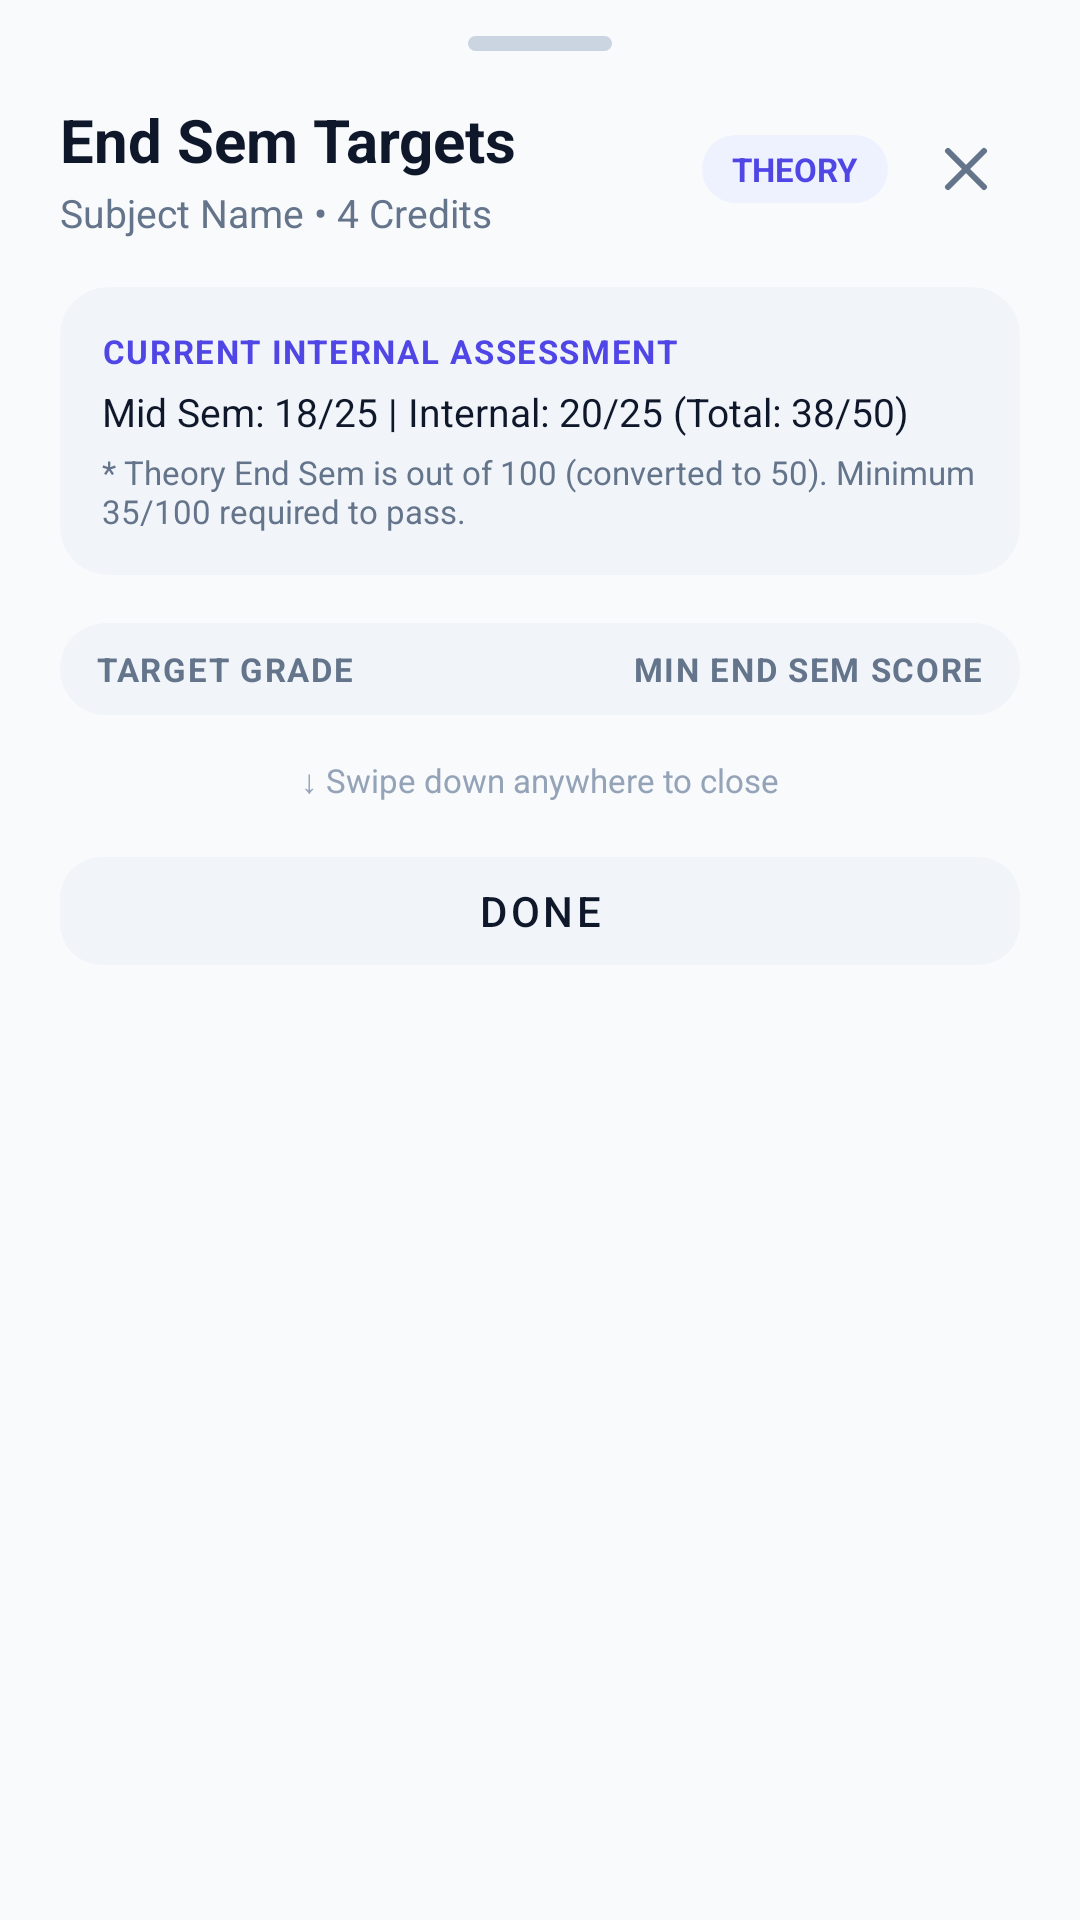

Reconstruct the res/layout file that produces this screen, plus the resources it refers to.
<!-- AndroidManifest.xml: application theme Theme.CGPATracker -->
<!-- res/layout/bottom_sheet_target_marks.xml -->
<?xml version="1.0" encoding="utf-8"?>
<androidx.core.widget.NestedScrollView xmlns:android="http://schemas.android.com/apk/res/android"
    xmlns:app="http://schemas.android.com/apk/res-auto"
    android:layout_width="match_parent"
    android:layout_height="wrap_content"
    android:background="@drawable/bottom_sheet_background">

    <LinearLayout
        android:layout_width="match_parent"
        android:layout_height="wrap_content"
        android:orientation="vertical"
        android:paddingHorizontal="20dp"
        android:paddingTop="12dp"
        android:paddingBottom="28dp">

        
        <View
            android:id="@+id/dragHandle"
            android:layout_width="48dp"
            android:layout_height="5dp"
            android:layout_gravity="center_horizontal"
            android:layout_marginBottom="16dp"
            android:background="@drawable/dialog_background"
            android:backgroundTint="#CBD5E1" />

        
        <LinearLayout
            android:layout_width="match_parent"
            android:layout_height="wrap_content"
            android:orientation="horizontal"
            android:gravity="center_vertical">

            <LinearLayout
                android:layout_width="0dp"
                android:layout_height="wrap_content"
                android:layout_weight="1"
                android:orientation="vertical">

                <TextView
                    android:id="@+id/tvSheetTitle"
                    android:layout_width="wrap_content"
                    android:layout_height="wrap_content"
                    android:text="End Sem Targets"
                    android:textSize="20sp"
                    android:textStyle="bold"
                    android:textColor="@color/text_primary" />

                <TextView
                    android:id="@+id/tvSheetSubtitle"
                    android:layout_width="wrap_content"
                    android:layout_height="wrap_content"
                    android:text="Subject Name • 4 Credits"
                    android:textSize="13sp"
                    android:textColor="@color/text_secondary"
                    android:layout_marginTop="2dp" />
            </LinearLayout>

            <TextView
                android:id="@+id/tvSubjectTypeBadge"
                android:layout_width="wrap_content"
                android:layout_height="wrap_content"
                android:text="THEORY"
                android:textSize="11sp"
                android:textStyle="bold"
                android:textColor="@color/primary"
                android:paddingHorizontal="10dp"
                android:paddingVertical="4dp"
                android:background="@drawable/dialog_background"
                android:backgroundTint="@color/primary_soft"
                android:layout_marginEnd="8dp" />

            <ImageButton
                android:id="@+id/btnCloseIcon"
                android:layout_width="36dp"
                android:layout_height="36dp"
                android:src="@drawable/ic_close"
                android:background="?attr/selectableItemBackgroundBorderless"
                android:contentDescription="Close"
                app:tint="@color/text_secondary" />
        </LinearLayout>

        
        <androidx.cardview.widget.CardView
            android:layout_width="match_parent"
            android:layout_height="wrap_content"
            android:layout_marginTop="16dp"
            app:cardCornerRadius="16dp"
            app:cardElevation="0dp"
            app:cardBackgroundColor="@color/surface_variant">

            <LinearLayout
                android:layout_width="match_parent"
                android:layout_height="wrap_content"
                android:orientation="vertical"
                android:padding="14dp">

                <TextView
                    android:layout_width="wrap_content"
                    android:layout_height="wrap_content"
                    android:text="CURRENT INTERNAL ASSESSMENT"
                    android:textSize="11sp"
                    android:textStyle="bold"
                    android:letterSpacing="0.05"
                    android:textColor="@color/primary" />

                <TextView
                    android:id="@+id/tvCurrentBreakdown"
                    android:layout_width="wrap_content"
                    android:layout_height="wrap_content"
                    android:text="Mid Sem: 18/25 | Internal: 20/25 (Total: 38/50)"
                    android:textSize="13sp"
                    android:textColor="@color/text_primary"
                    android:layout_marginTop="4dp" />

                <TextView
                    android:id="@+id/tvExamRuleNote"
                    android:layout_width="wrap_content"
                    android:layout_height="wrap_content"
                    android:text="* Theory End Sem is out of 100 (converted to 50). Minimum 35/100 required to pass."
                    android:textSize="11sp"
                    android:textColor="@color/text_secondary"
                    android:layout_marginTop="4dp" />
            </LinearLayout>
        </androidx.cardview.widget.CardView>

        
        <LinearLayout
            android:layout_width="match_parent"
            android:layout_height="wrap_content"
            android:orientation="horizontal"
            android:layout_marginTop="16dp"
            android:paddingHorizontal="12dp"
            android:paddingVertical="8dp"
            android:background="@drawable/dialog_background"
            android:backgroundTint="@color/surface_variant">

            <TextView
                android:layout_width="0dp"
                android:layout_height="wrap_content"
                android:layout_weight="1"
                android:text="TARGET GRADE"
                android:textSize="11sp"
                android:textStyle="bold"
                android:letterSpacing="0.05"
                android:textColor="@color/text_secondary" />

            <TextView
                android:layout_width="wrap_content"
                android:layout_height="wrap_content"
                android:text="MIN END SEM SCORE"
                android:textSize="11sp"
                android:textStyle="bold"
                android:letterSpacing="0.05"
                android:textColor="@color/text_secondary" />
        </LinearLayout>

        
        <LinearLayout
            android:id="@+id/llTargetRows"
            android:layout_width="match_parent"
            android:layout_height="wrap_content"
            android:orientation="vertical"
            android:layout_marginTop="2dp" />

        
        <TextView
            android:layout_width="match_parent"
            android:layout_height="wrap_content"
            android:layout_marginTop="12dp"
            android:text="↓ Swipe down anywhere to close"
            android:gravity="center"
            android:textSize="11sp"
            android:textColor="@color/text_muted" />

        
        <com.google.android.material.button.MaterialButton
            android:id="@+id/btnCloseSheet"
            android:layout_width="match_parent"
            android:layout_height="48dp"
            android:layout_marginTop="12dp"
            android:text="Done"
            android:textColor="@color/text_primary"
            android:backgroundTint="@color/surface_variant"
            app:cornerRadius="14dp"
            style="@style/Widget.MaterialComponents.Button.UnelevatedButton" />

    </LinearLayout>
</androidx.core.widget.NestedScrollView>
<!-- resources referenced by this layout -->
<resources>
  <color name="primary">#4F46E5</color>
  <color name="primary_soft">#EEF2FF</color>
  <color name="surface_variant">#F1F5F9</color>
  <color name="text_muted">#94A3B8</color>
  <color name="text_primary">#0F172A</color>
  <color name="text_secondary">#64748B</color>
  <!-- drawable dialog_background (drawable) -->
  <?xml version="1.0" encoding="utf-8"?>
  <shape xmlns:android="http://schemas.android.com/apk/res/android">
      <solid android:color="#FFFFFF" />
      <corners android:radius="28dp" />
      <padding android:left="16dp" android:right="16dp" android:top="16dp" android:bottom="16dp"/>
  </shape>
  <!-- drawable ic_close (drawable) -->
  <vector xmlns:android="http://schemas.android.com/apk/res/android"
      android:width="24dp"
      android:height="24dp"
      android:viewportWidth="24"
      android:viewportHeight="24">
    <path
        android:fillColor="#00000000"
        android:strokeColor="#64748B"
        android:strokeWidth="2"
        android:strokeLineCap="round"
        android:strokeLineJoin="round"
        android:pathData="M18,6L6,18M6,6l12,12"/>
  </vector>
  <style name="Theme.CGPATracker" parent="Base.Theme.CGPATracker" />
  <style name="Base.Theme.CGPATracker" parent="Theme.Material3.DayNight.NoActionBar">
          <item name="colorPrimary">@color/primary</item>
          <item name="colorSecondary">@color/primary_light</item>
          <item name="android:statusBarColor">@color/background</item>
          <item name="android:windowLightStatusBar">true</item>
          <item name="android:windowBackground">@color/background</item>
          <item name="bottomSheetDialogTheme">@style/CustomBottomSheetDialogTheme</item>
      </style>
  <color name="primary_light">#6366F1</color>
  <color name="background">#F8FAFC</color>
  <style name="CustomBottomSheetDialogTheme" parent="Theme.MaterialComponents.Light.BottomSheetDialog">
          <item name="bottomSheetStyle">@style/CustomBottomSheetStyle</item>
      </style>
  <style name="CustomBottomSheetStyle" parent="Widget.Design.BottomSheet.Modal">
          <item name="android:background">@android:color/transparent</item>
      </style>
</resources>
